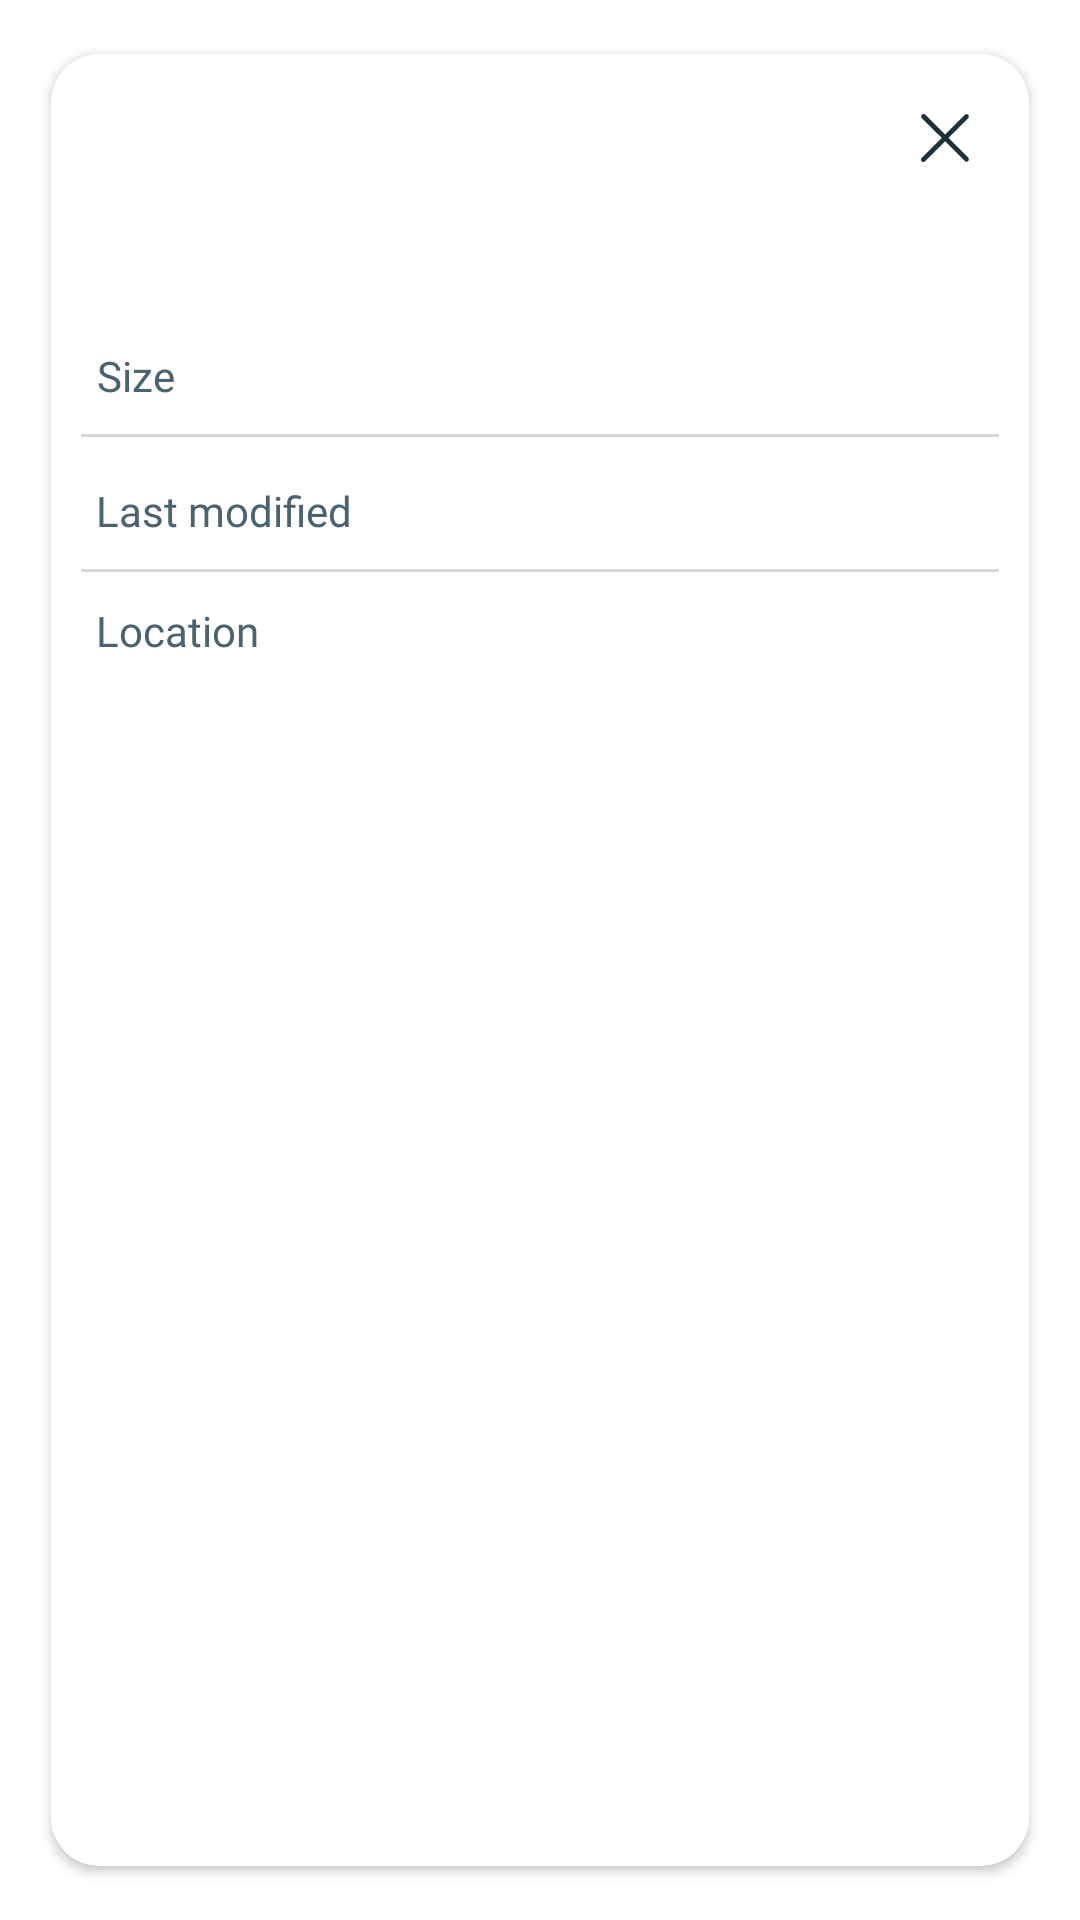

Write the Android layout XML for this screen, with the resource values it uses.
<!-- AndroidManifest.xml: application theme Theme.PdfReader -->
<!-- res/layout/dialog_file_info.xml -->
<?xml version="1.0" encoding="utf-8"?>
<androidx.constraintlayout.widget.ConstraintLayout xmlns:android="http://schemas.android.com/apk/res/android"
    xmlns:app="http://schemas.android.com/apk/res-auto"
    android:layout_width="match_parent"
    android:layout_height="wrap_content"
    android:background="@android:color/transparent">

    <androidx.cardview.widget.CardView
        android:layout_width="match_parent"
        android:layout_height="match_parent"
        android:layout_margin="@dimen/margin_all"
        app:cardBackgroundColor="@android:color/white"
        app:cardCornerRadius="@dimen/corner_radius_dialog"
        app:cardUseCompatPadding="true">

        <androidx.constraintlayout.widget.ConstraintLayout
            android:layout_width="match_parent"
            android:layout_height="match_parent"
            android:layout_marginBottom="@dimen/margin_all"
            android:orientation="vertical"
            android:padding="@dimen/margin_all">

            <ImageView
                android:id="@+id/imv_close_info"
                android:layout_width="wrap_content"
                android:layout_height="wrap_content"
                android:src="@drawable/ic_close_search"
                app:layout_constraintEnd_toEndOf="parent"
                app:layout_constraintTop_toTopOf="parent" />

            <androidx.appcompat.widget.AppCompatTextView
                android:id="@+id/vl_info_file_name"
                style="@style/Text_Content_Edittext"
                android:layout_width="match_parent"
                android:layout_height="wrap_content"
                android:layout_marginTop="@dimen/margin_small"
                android:ellipsize="end"
                android:gravity="center|start"
                android:maxLines="2"
                android:padding="@dimen/margin_small"
                android:textColor="@color/color_black"
                app:layout_constraintTop_toBottomOf="@id/imv_close_info" />

            <androidx.appcompat.widget.AppCompatTextView
                android:id="@+id/tt_info_size"
                style="@style/Text_Content_Info"
                android:layout_width="wrap_content"
                android:layout_height="wrap_content"
                android:layout_marginTop="@dimen/margin_all"
                android:gravity="center"
                android:padding="@dimen/margin_small"
                android:text="@string/menu_size"
                app:layout_constraintStart_toStartOf="parent"
                app:layout_constraintTop_toBottomOf="@id/vl_info_file_name" />

            <TextView
                android:id="@+id/vl_info_size"
                style="@style/Text_Content_Info"
                android:layout_width="wrap_content"
                android:layout_height="wrap_content"
                android:layout_marginEnd="@dimen/margin_small"
                app:layout_constraintBottom_toBottomOf="@id/tt_info_size"
                app:layout_constraintEnd_toEndOf="parent"
                app:layout_constraintTop_toTopOf="@id/tt_info_size" />

            <View
                android:id="@+id/line_info_size"
                android:layout_width="match_parent"
                android:layout_height="1dp"
                android:layout_marginTop="@dimen/margin_small"
                android:background="@color/bg_line"
                app:layout_constraintTop_toBottomOf="@id/tt_info_size" />

            <androidx.appcompat.widget.AppCompatTextView
                android:id="@+id/tt_info_last_modified"
                style="@style/Text_Content_Info"
                android:layout_width="wrap_content"
                android:layout_height="wrap_content"
                android:layout_marginTop="@dimen/margin_all"
                android:gravity="center"
                android:padding="@dimen/margin_small"
                android:text="@string/vl_last_modified"
                app:layout_constraintStart_toStartOf="parent"
                app:layout_constraintTop_toBottomOf="@id/line_info_size" />

            <TextView
                android:id="@+id/vl_info_last_modified"
                style="@style/Text_Content_Info"
                android:layout_width="wrap_content"
                android:layout_height="wrap_content"
                android:layout_marginEnd="@dimen/margin_small"
                app:layout_constraintBottom_toBottomOf="@id/tt_info_last_modified"
                app:layout_constraintEnd_toEndOf="parent"
                app:layout_constraintTop_toTopOf="@id/tt_info_last_modified" />

            <View
                android:id="@+id/line_last_modified"
                android:layout_width="match_parent"
                android:layout_height="1dp"
                android:layout_marginTop="@dimen/margin_small"
                android:background="@color/bg_line"
                app:layout_constraintTop_toBottomOf="@id/tt_info_last_modified" />

            <androidx.appcompat.widget.AppCompatTextView
                android:id="@+id/tt_info_location"
                style="@style/Text_Content_Info"
                android:layout_width="wrap_content"
                android:layout_height="0dp"
                android:layout_marginTop="@dimen/margin_all"
                android:gravity="start|top"
                android:paddingStart="@dimen/margin_small"
                android:paddingEnd="@dimen/margin_small"
                android:text="@string/vl_location"
                app:layout_constraintStart_toStartOf="parent"
                app:layout_constraintTop_toBottomOf="@id/line_last_modified"
                app:layout_constraintBottom_toBottomOf="parent"/>

            <TextView
                android:id="@+id/vl_info_location"
                style="@style/Text_Content_Info"
                android:layout_width="0dp"
                android:layout_height="wrap_content"
                android:layout_marginEnd="@dimen/margin_small"
                android:layout_marginStart="@dimen/margin_small"
                android:gravity="top|end"
                app:layout_constraintBottom_toBottomOf="@id/tt_info_location"
                app:layout_constraintEnd_toEndOf="parent"
                app:layout_constraintStart_toEndOf="@id/tt_info_location"
                app:layout_constraintTop_toTopOf="@id/tt_info_location" />

        </androidx.constraintlayout.widget.ConstraintLayout>
    </androidx.cardview.widget.CardView>
</androidx.constraintlayout.widget.ConstraintLayout>
<!-- resources referenced by this layout -->
<resources>
  <color name="bg_line">#D8D8D8</color>
  <color name="color_black">#000000</color>
  <dimen name="corner_radius_dialog">16dp</dimen>
  <dimen name="margin_all">10dp</dimen>
  <dimen name="margin_small">5dp</dimen>
  <string name="menu_size">Size</string>
  <string name="vl_last_modified">Last modified</string>
  <string name="vl_location">Location</string>
  <style name="Text_Content_Edittext">
          <item name="android:textColor">@color/rgb_34515E</item>
          <item name="android:textSize">@dimen/text_size_sp16</item>
          <item name="android:fontFamily">@font/googlesans_medium</item>
      </style>
  <style name="Text_Content_Info">
          <item name="android:textColor">@color/rgb_4B636E</item>
          <item name="android:textSize">@dimen/text_size_sp14</item>
          <item name="android:fontFamily">@font/googlesans_regular</item>
      </style>
  <style name="Theme.PdfReader" parent="Theme.MaterialComponents.Light.NoActionBar">
          
          <item name="colorPrimary">@color/colorPrimary</item>
          <item name="colorPrimaryDark">@color/colorPrimaryDark</item>
          <item name="colorAccent">@color/colorAccent</item>
          
          
          
          
          
          <item name="android:statusBarColor" tools:targetApi="l">@color/color_bg</item>
          
          <item name="android:popupMenuStyle">@style/PopupMenu</item>
          <item name="android:textAppearanceLargePopupMenu">@style/myPopupMenuTextAppearanceLarge</item>
          <item name="android:textAppearanceSmallPopupMenu">@style/myPopupMenuTextAppearanceSmall</item>
          <item name="home_bottom_selected">@color/rgb_F44336</item>
      </style>
  <color name="rgb_34515E">#34515E</color>
  <dimen name="text_size_sp16">16sp</dimen>
  <color name="rgb_4B636E">#4B636E</color>
  <dimen name="text_size_sp14">14sp</dimen>
  <color name="colorPrimary">#29434E</color>
  <color name="colorPrimaryDark">#29434E</color>
  <color name="colorAccent">#29434E</color>
  <color name="color_bg">#E5E5E5</color>
  <style name="PopupMenu" parent="@android:style/Widget.PopupMenu">
          <item name="android:popupBackground">@android:color/white</item>
          <item name="android:textColor">@color/text_rgb_29434E</item>
          <item name="android:textSize">@dimen/text_size_sp15</item>
          <item name="android:fontFamily">@font/googlesans_regular</item>
      </style>
  <style name="myPopupMenuTextAppearanceLarge" parent="@android:style/TextAppearance.DeviceDefault.Widget.PopupMenu.Large">
          <item name="android:textColor">@color/text_rgb_29434E</item>
          <item name="android:textSize">@dimen/text_size_sp15</item>
          <item name="android:fontFamily">@font/googlesans_regular</item>
          <item name="android:popupBackground">@android:color/white</item>
      </style>
  <style name="myPopupMenuTextAppearanceSmall" parent="@android:style/TextAppearance.DeviceDefault.Widget.PopupMenu.Small">
          <item name="android:textColor">@color/text_rgb_29434E</item>
          <item name="android:textSize">@dimen/text_size_sp15</item>
          <item name="android:fontFamily">@font/googlesans_regular</item>
          <item name="android:popupBackground">@android:color/white</item>
      </style>
  <color name="rgb_F44336">#F44336</color>
  <color name="text_rgb_29434E">#29434E</color>
  <dimen name="text_size_sp15">15sp</dimen>
</resources>
